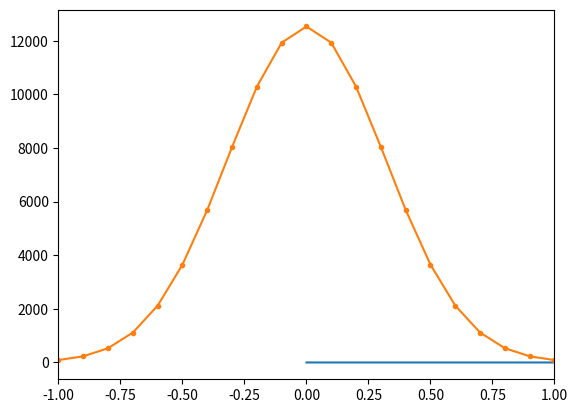

Generate this figure with matplotlib:
# %% 
import numpy as np
import matplotlib.pyplot as plt
from numpy.fft import *

x = np.linspace(0, 10, 100001)
dx = x[1] - x[0]
spread = .5
delay = 5

y = np.exp( - np.power(x - delay,2) / (2 * np.power(spread, 2)))

plt.plot(x, y)
# %%

fq = fftshift(fftfreq(len(x))/dx)
Y = fftshift(fft(y))

plt.plot(fq, np.abs(Y), '.-')
plt.xlim(-1, 1)